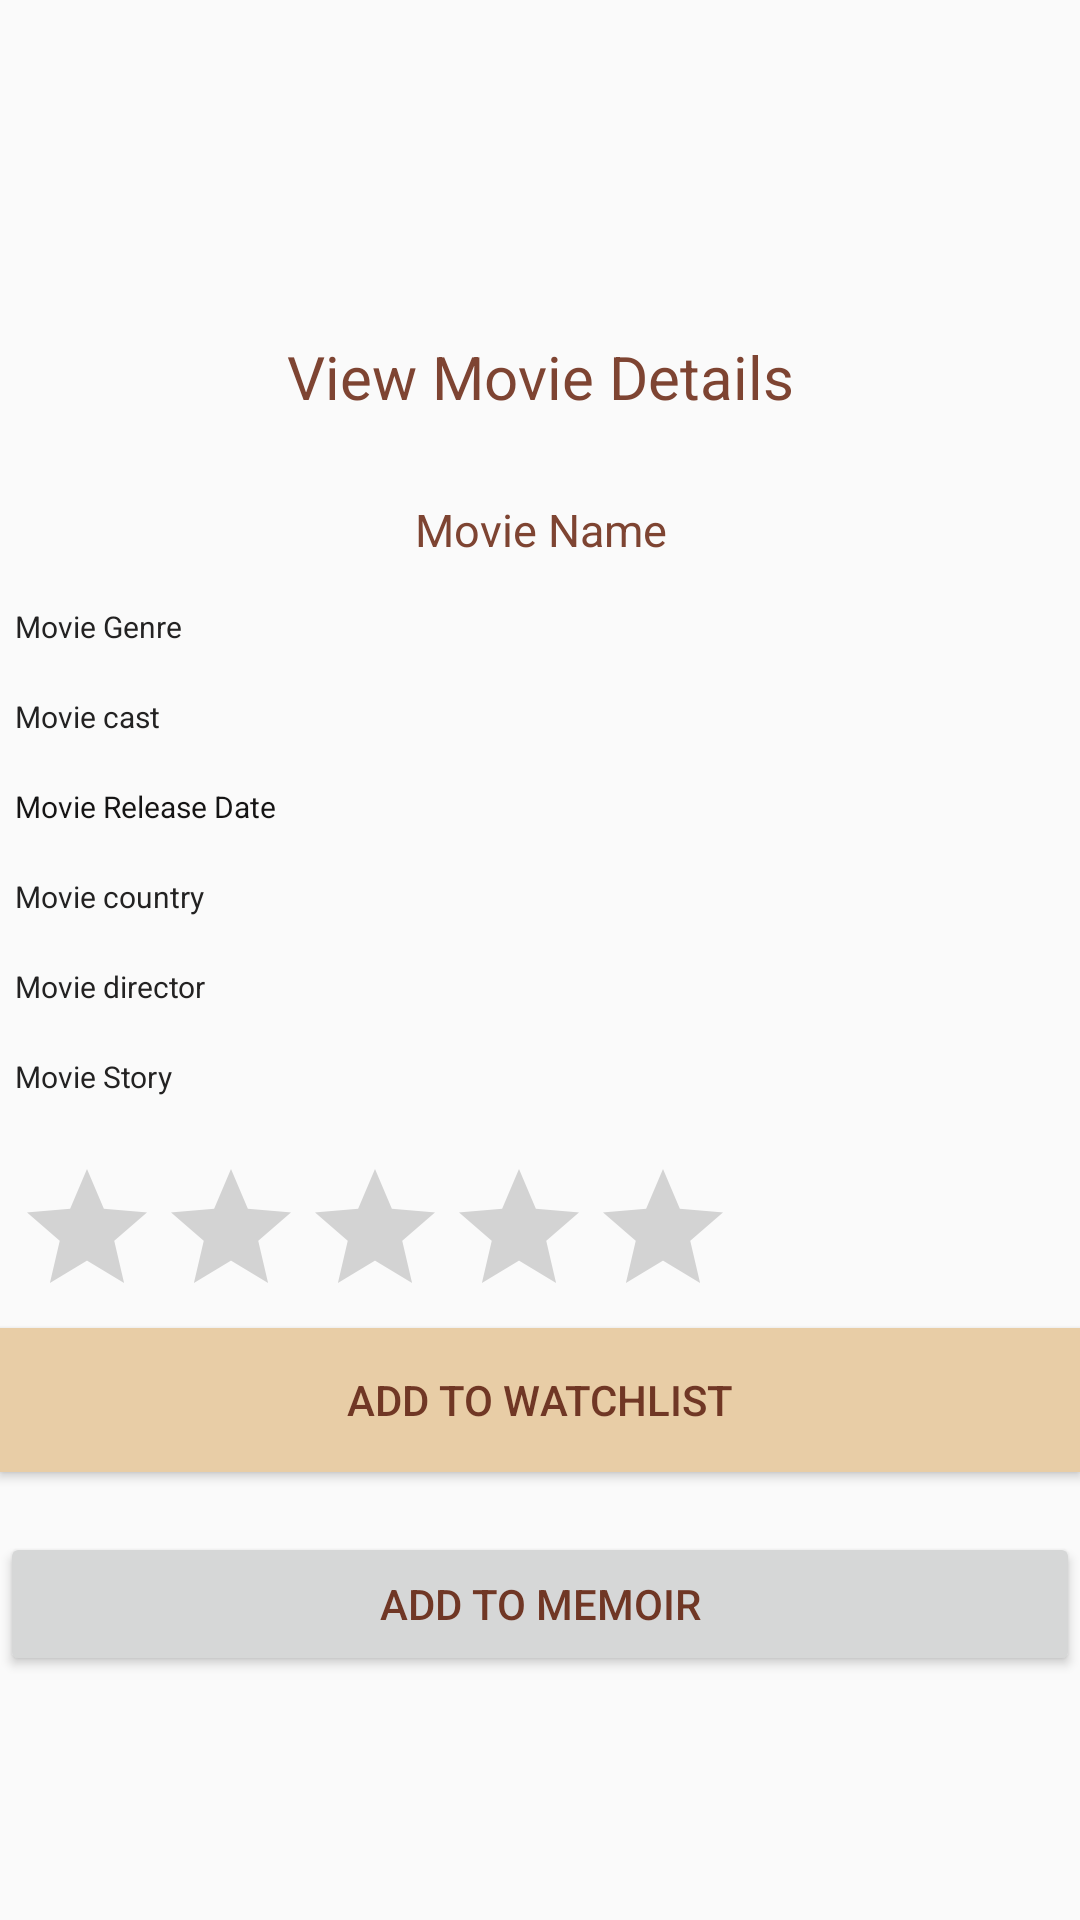

The Android layout XML behind this screen, and the referenced resources:
<!-- AndroidManifest.xml: application theme AppTheme -->
<!-- res/layout/movie_view_fragment.xml -->
<?xml version="1.0" encoding="utf-8"?>

<ScrollView xmlns:android="http://schemas.android.com/apk/res/android"
    android:layout_width="fill_parent"
    android:layout_height="fill_parent"
    android:fitsSystemWindows="true">

<LinearLayout xmlns:android="http://schemas.android.com/apk/res/android"
    android:layout_width="match_parent"
    android:layout_height="match_parent"
    android:orientation="vertical">


    <ImageView
        android:id="@+id/memoir_ig"
        android:layout_width="100dp"
        android:layout_height="100dp"
        android:layout_gravity="center_horizontal"
        android:src="@drawable/memoir" />

    <TextView
        android:id="@+id/tv_viewMovie"
        android:layout_width="match_parent"
        android:layout_height="51dp"
        android:layout_marginTop="0dp"
        android:gravity="center"
        android:text="View Movie Details"
        android:textColor="#7E4432"
        android:textSize="20dp" />


        <TextView
            android:id="@+id/tv_nameMovie"
            android:layout_width="match_parent"
            android:layout_height="31dp"
            android:layout_marginTop="10dp"
            android:text="Movie Name"
            android:gravity="center"
            android:textColor="#7E4432"
            android:textSize="15dp" />

    <TextView
        android:id="@+id/tv_genre"
        android:layout_width="match_parent"
        android:layout_height="20dp"
        android:layout_marginTop="10dp"
        android:layout_marginLeft="5dp"
        android:layout_marginRight="5dp"
        android:text="Movie Genre"
        android:textColor="#232222"
        android:textSize="10dp" />

    <TextView
        android:id="@+id/tv_cast"
        android:layout_width="match_parent"
        android:layout_height="20dp"
        android:layout_marginLeft="5dp"
        android:layout_marginRight="5dp"
        android:layout_marginTop="10dp"
        android:text="Movie cast"
        android:textColor="#232222"
        android:textSize="10dp" />

    <TextView
        android:id="@+id/tv_release_date"
        android:layout_width="match_parent"
        android:layout_height="20dp"
        android:layout_marginTop="10dp"
        android:layout_marginLeft="5dp"
        android:layout_marginRight="5dp"
        android:text="Movie Release Date"
        android:textColor="#151414"
        android:textSize="10dp" />
    <TextView
        android:id="@+id/tv_country"
        android:layout_width="match_parent"
        android:layout_height="20dp"
        android:layout_marginTop="10dp"
        android:layout_marginLeft="5dp"
        android:layout_marginRight="5dp"
        android:text="Movie country"
        android:textColor="#232222"
        android:textSize="10dp" />

    <TextView
        android:id="@+id/tv_director"
        android:layout_width="match_parent"
        android:layout_height="20dp"
        android:layout_marginTop="10dp"
        android:layout_marginLeft="5dp"
        android:layout_marginRight="5dp"
        android:text="Movie director"
        android:textColor="#232222"
        android:textSize="10dp" />

    <TextView
        android:id="@+id/tv_story"
        android:layout_width="match_parent"
        android:layout_height="wrap_content"
        android:layout_marginTop="10dp"
        android:layout_marginLeft="5dp"
        android:layout_marginRight="5dp"
        android:text="Movie Story"
        android:textColor="#232222"
        android:textSize="10dp" />


    <RatingBar
        android:id="@+id/Rating"
        android:layout_width="wrap_content"
        android:layout_height="wrap_content"
        android:layout_marginLeft="5dp"
        android:layout_marginTop="20dp"
        android:numStars="5"
        android:stepSize="0.5" />


    <Button
        android:id="@+id/bt_addWatchlist"
        android:layout_width="match_parent"
        android:layout_height="wrap_content"
        android:layout_marginBottom="20dp"
        android:background="@drawable/bg_button"
        android:layout_gravity="end"
        android:textColor="#703725"
        android:text="Add to Watchlist" />
    <Button
        android:id="@+id/bt_addMemoir"
        android:layout_width="match_parent"
        android:layout_height="wrap_content"
        android:layout_gravity="end"
        android:textColor="#703725"
        android:text="Add to Memoir" />







</LinearLayout>
</ScrollView>
<!-- resources referenced by this layout -->
<resources>
  <!-- drawable bg_button (drawable) -->
  <?xml version="1.0" encoding="utf-8"?>
  
  <selector xmlns:android="http://schemas.android.com/apk/res/android">
      <item android:state_enabled="false">
          <shape>
              <solid android:color="#E8CDA6" />
          </shape>
      </item>
  </selector>
  <style name="AppTheme" parent="Theme.AppCompat.Light.NoActionBar">
              <item name="colorPrimary">@color/colorPrimary</item>
              <item name="colorPrimaryDark">@color/colorPrimaryDark</item>
              <item name="colorAccent">@color/colorPrimaryDark</item>
          </style>
  <color name="colorPrimary">#CDA11B</color>
  <color name="colorPrimaryDark">#D3973F</color>
</resources>
